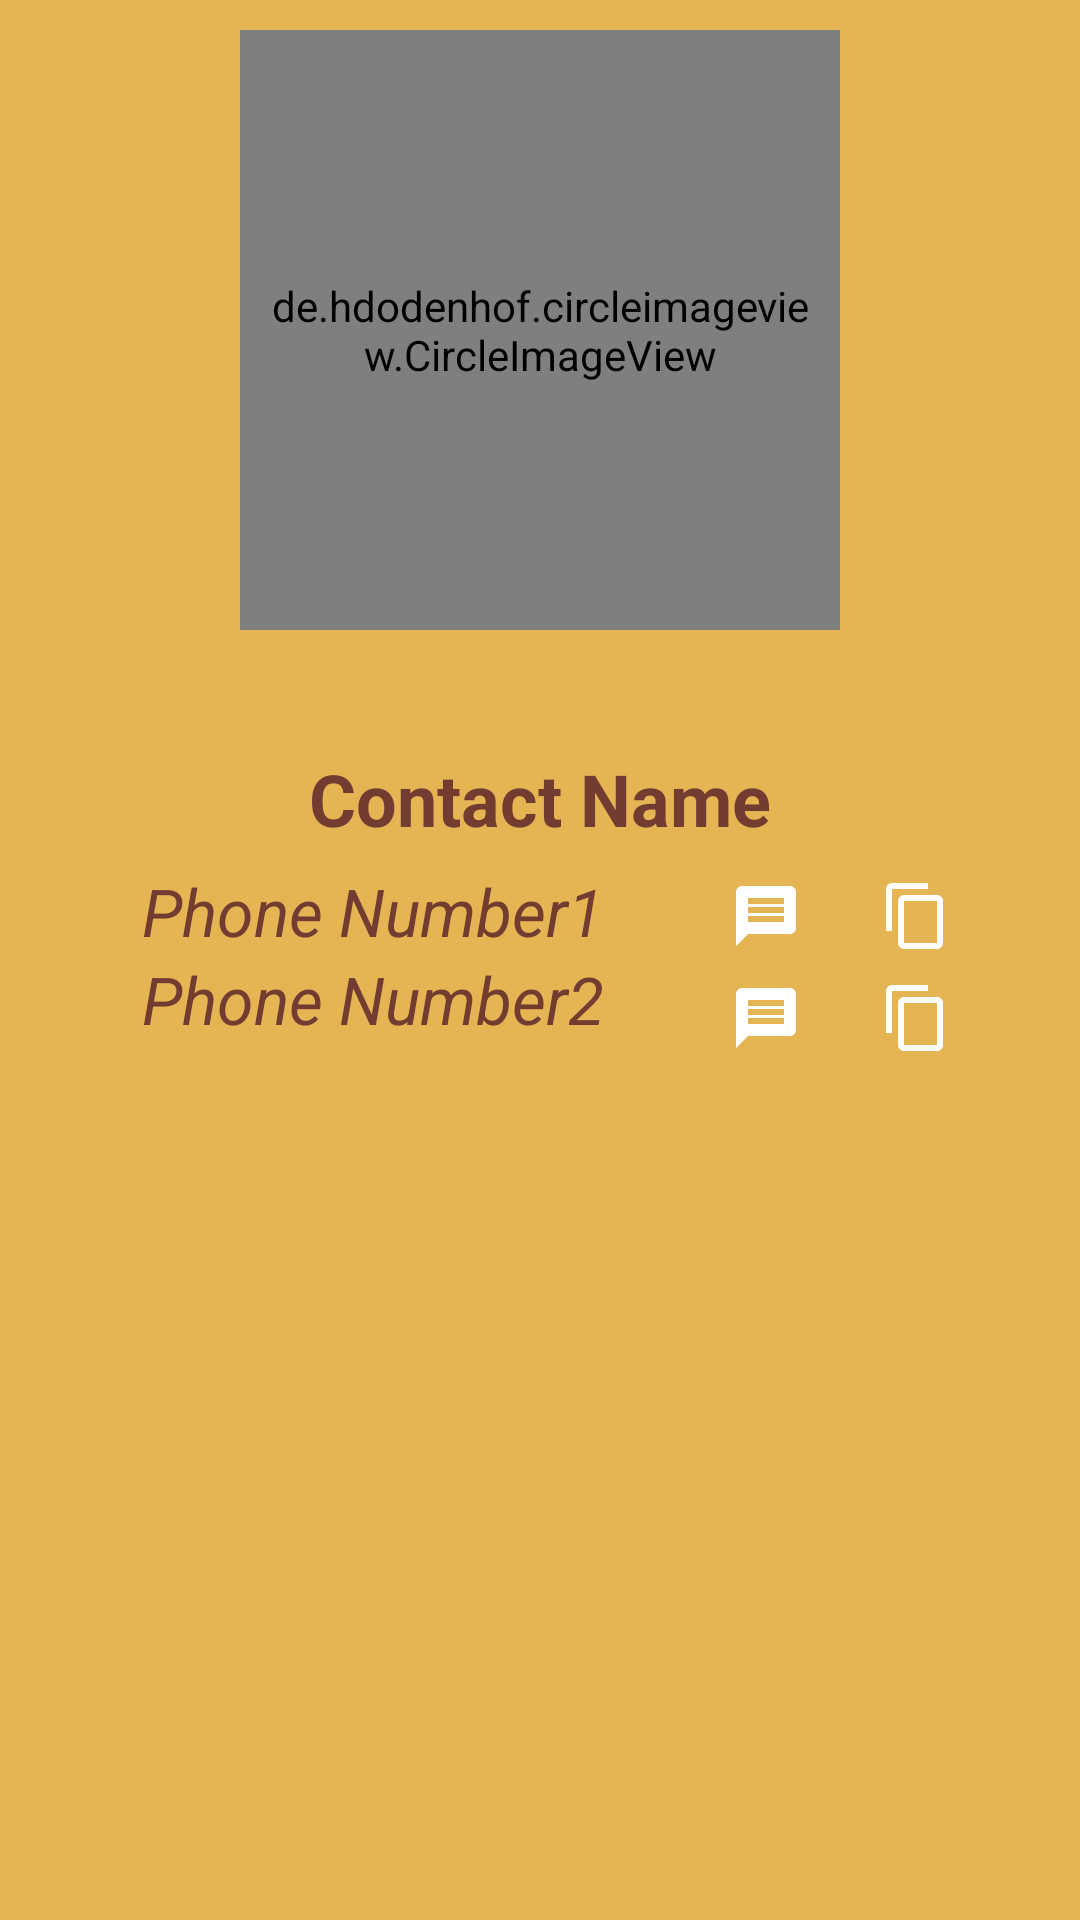

Write the Android layout XML for this screen, with the resource values it uses.
<!-- AndroidManifest.xml: application theme AppTheme -->
<!-- res/layout/lec_stude_dialog.xml -->
<?xml version="1.0" encoding="utf-8"?>

<RelativeLayout
    xmlns:android="http://schemas.android.com/apk/res/android"
    android:layout_width="match_parent"
    android:layout_height="match_parent"
    android:background="@color/cream_chep"
    android:layout_gravity="center">

    <de.hdodenhof.circleimageview.CircleImageView
        android:layout_width="200dp"
        android:layout_height="200dp"
        android:id="@+id/cont_image_lec_stude_dialog"
        android:layout_margin="10dp"
        android:padding="10dp"
        android:layout_centerHorizontal="true"
        android:src="@drawable/contact_icon_one" />

    <LinearLayout
        android:layout_width="match_parent"
        android:layout_height="wrap_content"
        android:layout_below="@id/cont_image_lec_stude_dialog"
        android:orientation="vertical">

        <TextView
            android:id="@+id/cont_name_lec_stude_dialog"
            android:layout_width="wrap_content"
            android:layout_height="wrap_content"
            android:layout_gravity="center_horizontal"
            android:layout_marginTop="30dp"
            android:text="Contact Name"
            android:textColor="@color/brown_chep"
            android:textSize="24sp"
            android:textStyle="bold" />

        <LinearLayout
            android:layout_width="match_parent"
            android:layout_height="wrap_content"
            android:layout_gravity="clip_horizontal"
            android:gravity="center_horizontal"
            android:orientation="horizontal">

            <LinearLayout
                android:layout_width="wrap_content"
                android:layout_height="wrap_content"
                android:layout_gravity="center_vertical"
                android:layout_marginLeft="5dp"
                android:orientation="vertical"
                android:padding="3dp">

                <TextView
                    android:id="@+id/phone1_lec_stude_dialog"
                    android:layout_width="wrap_content"
                    android:layout_height="wrap_content"
                    android:layout_gravity="center_vertical"
                    android:gravity="center"
                    android:text="Phone Number1"
                    android:textColor="@color/brown_chep"
                    android:textSize="22sp"
                    android:textStyle="italic" />

                <TextView
                    android:id="@+id/phone2_lec_stude_dialog"
                    android:layout_width="wrap_content"
                    android:layout_height="wrap_content"
                    android:layout_gravity="center_vertical"
                    android:gravity="center"
                    android:text="Phone Number2"
                    android:textColor="@color/brown_chep"
                    android:textSize="22sp"
                    android:textStyle="italic" />
            </LinearLayout>

            <LinearLayout
                android:layout_width="wrap_content"
                android:layout_height="wrap_content"
                android:layout_marginLeft="10dp"
                android:layout_marginTop="5dp"
                android:orientation="vertical"
                android:padding="3dp">

                <ImageView
                    android:id="@+id/line1_lec_stude_call"
                    android:layout_width="wrap_content"
                    android:layout_height="wrap_content"
                    android:layout_marginTop="3dp"
                    android:clickable="true"
                    android:src="@drawable/ic_call1" />

                <ImageView
                    android:id="@+id/line2_lec_stude_call"
                    android:layout_width="wrap_content"
                    android:layout_height="wrap_content"
                    android:layout_marginTop="10dp"
                    android:clickable="true"
                    android:src="@drawable/ic_call1" />
            </LinearLayout>

            <LinearLayout
                android:layout_width="wrap_content"
                android:layout_height="wrap_content"
                android:layout_marginLeft="20dp"
                android:layout_marginTop="5dp"
                android:orientation="vertical"
                android:padding="3dp">

                <ImageView
                    android:id="@+id/line1_lec_stude_sms"
                    android:layout_width="wrap_content"
                    android:layout_height="wrap_content"
                    android:layout_marginTop="3dp"
                    android:clickable="true"
                    android:src="@drawable/ic_message1" />

                <ImageView
                    android:id="@+id/line2_lec_stude_sms"
                    android:layout_width="wrap_content"
                    android:layout_height="wrap_content"
                    android:layout_marginTop="10dp"
                    android:clickable="true"
                    android:src="@drawable/ic_message1" />
            </LinearLayout>

            <LinearLayout
                android:layout_width="wrap_content"
                android:layout_height="wrap_content"
                android:layout_marginLeft="20dp"
                android:layout_marginTop="5dp"
                android:orientation="vertical"
                android:padding="3dp">

                <ImageView
                    android:id="@+id/line1_lec_stude_copy"
                    android:layout_width="wrap_content"
                    android:layout_height="wrap_content"
                    android:layout_marginTop="3dp"
                    android:clickable="true"
                    android:src="@drawable/ic_copy" />

                <ImageView
                    android:id="@+id/line2_lec_stude_copy"
                    android:layout_width="wrap_content"
                    android:layout_height="wrap_content"
                    android:layout_marginTop="10dp"
                    android:clickable="true"
                    android:src="@drawable/ic_copy" />
            </LinearLayout>
        </LinearLayout>
    </LinearLayout>

</RelativeLayout>
<!-- resources referenced by this layout -->
<resources>
  <color name="brown_chep">#733C31</color>
  <color name="cream_chep">#E5B554</color>
  <!-- drawable ic_copy (drawable) -->
  <vector android:height="24dp" android:tint="#FFFFFF"
      android:viewportHeight="24.0" android:viewportWidth="24.0"
      android:width="24dp" xmlns:android="http://schemas.android.com/apk/res/android">
      <path android:fillColor="#FF000000" android:pathData="M16,1L4,1c-1.1,0 -2,0.9 -2,2v14h2L4,3h12L16,1zM19,5L8,5c-1.1,0 -2,0.9 -2,2v14c0,1.1 0.9,2 2,2h11c1.1,0 2,-0.9 2,-2L21,7c0,-1.1 -0.9,-2 -2,-2zM19,21L8,21L8,7h11v14z"/>
  </vector>
  <!-- drawable ic_message1 (drawable) -->
  <vector android:height="24dp" android:tint="#FFFFFF"
      android:viewportHeight="24.0" android:viewportWidth="24.0"
      android:width="24dp" xmlns:android="http://schemas.android.com/apk/res/android">
      <path android:fillColor="#FF000000" android:pathData="M20,2L4,2c-1.1,0 -1.99,0.9 -1.99,2L2,22l4,-4h14c1.1,0 2,-0.9 2,-2L22,4c0,-1.1 -0.9,-2 -2,-2zM18,14L6,14v-2h12v2zM18,11L6,11L6,9h12v2zM18,8L6,8L6,6h12v2z"/>
  </vector>
  <style name="AppTheme" parent="Theme.AppCompat.Light.DarkActionBar">
          
          <item name="colorPrimary">@color/colorPrimary</item>
          <item name="colorPrimaryDark">@color/colorPrimaryDark</item>
          <item name="colorAccent">@color/colorAccent</item>
      </style>
  <color name="colorPrimary">#E5B554</color>
  <color name="colorPrimaryDark">#733C31</color>
  <color name="colorAccent">#D81B60</color>
</resources>
